Dataset: data (GitHub, teukumunawark/Coffee-Bean-Prediction-Api). Classes: defect, longberry, peaberry, premium.

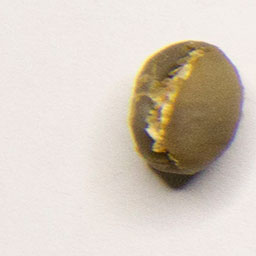
Label: peaberry

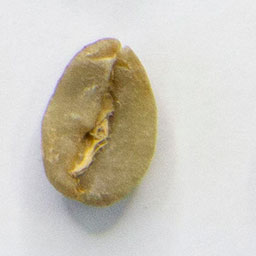
Label: longberry

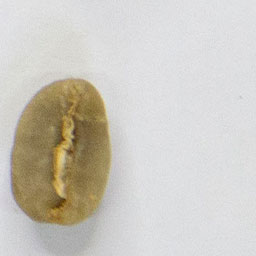
Label: longberry

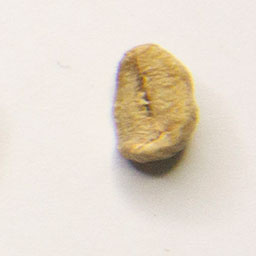
Label: defect

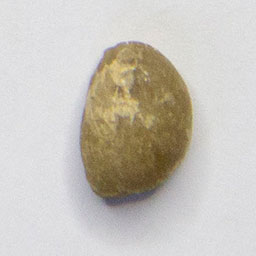
Label: premium

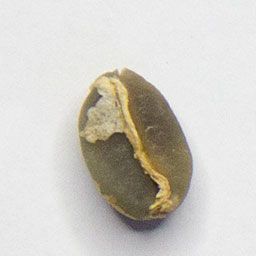
Label: premium
